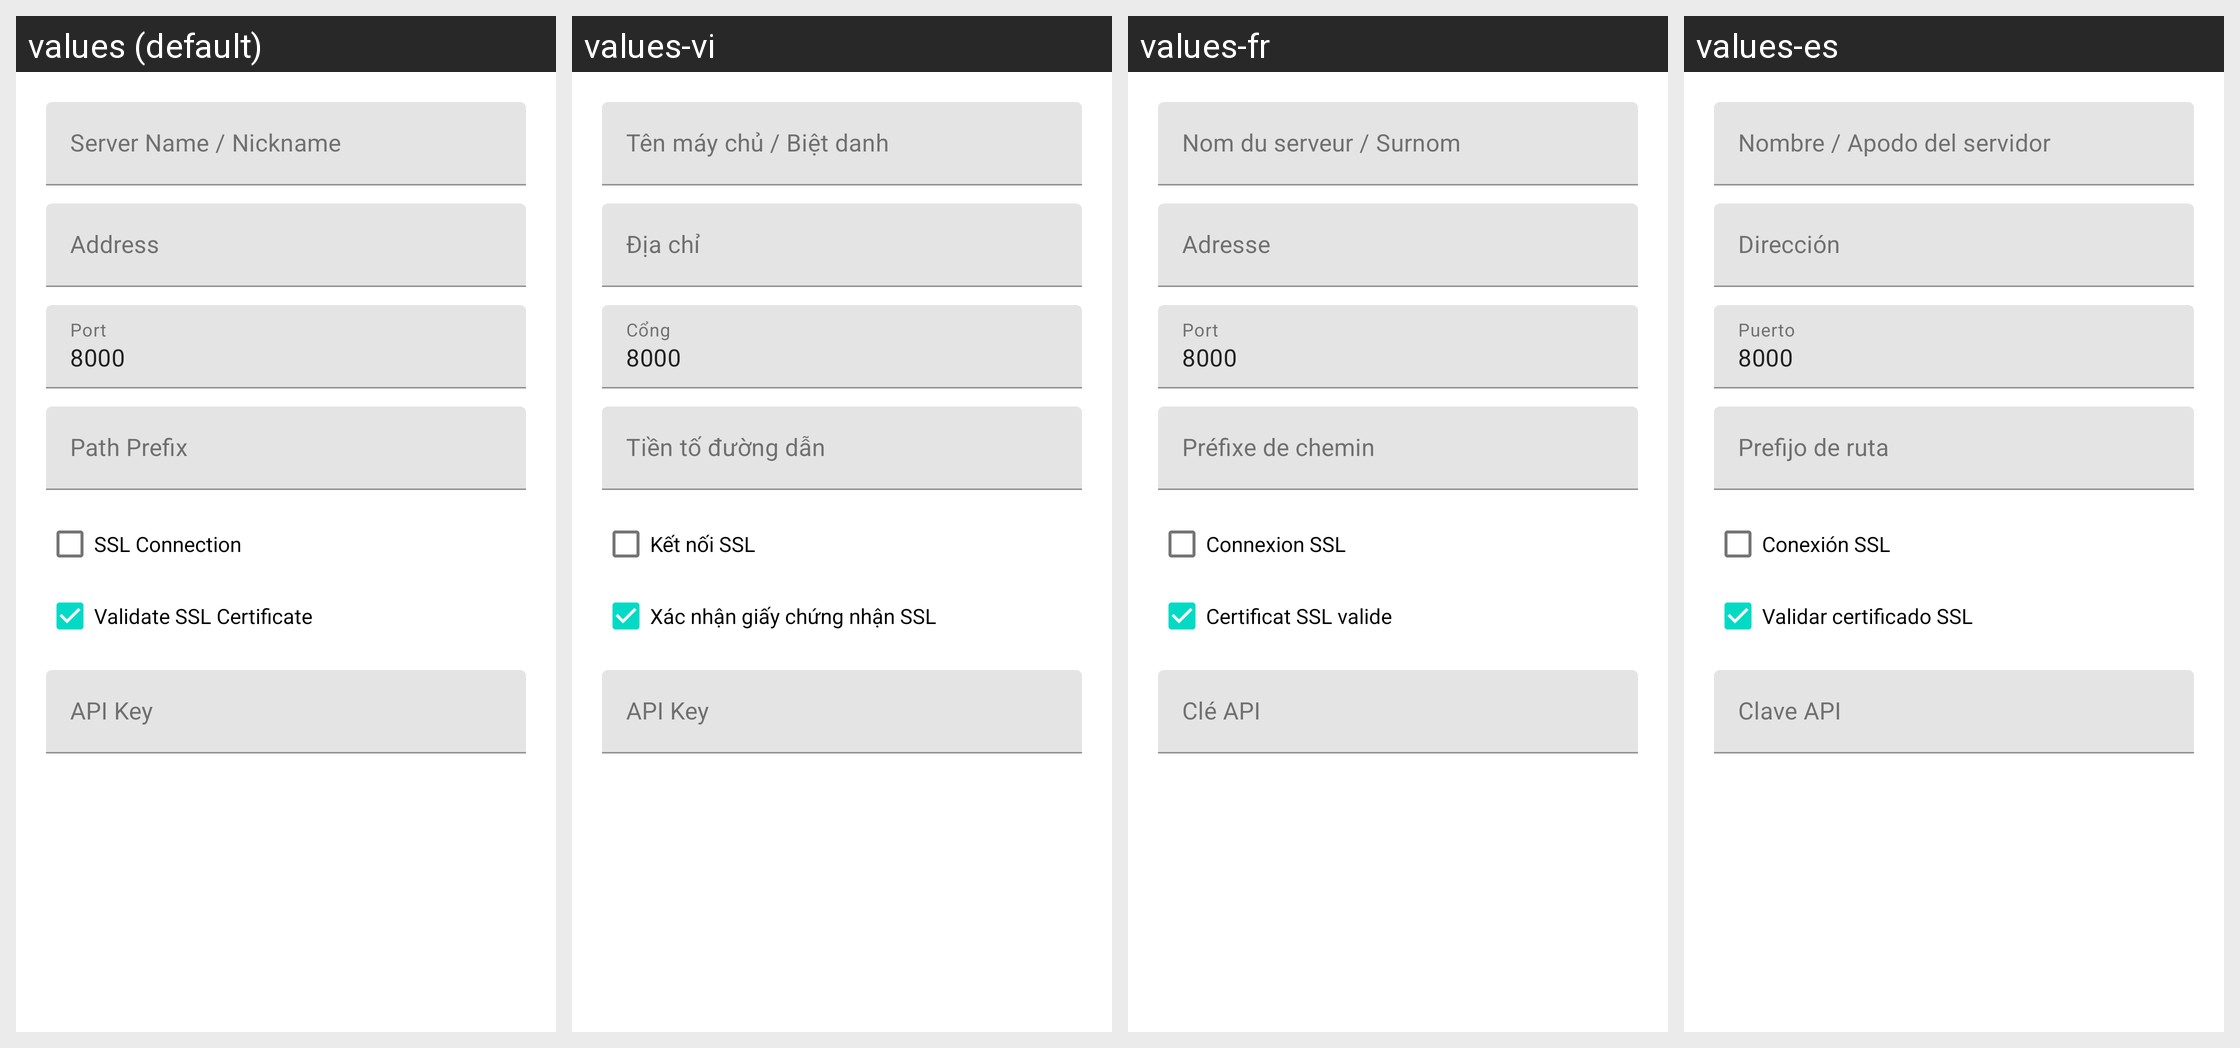

Locale-by-locale string values for the Android screen shown in this grid:
Android screen res/layout/dialog_server_edit.xml rendered under 4 locales, left to right: values (default), values-vi, values-fr, values-es. Device: Nexus 5 (rendered at 1080×1920; each locale shown at half size, 540×960, under a caption strip naming it); theme AppTheme.ActionBar.
Other locales in the repository, not shown: values-ar, values-de, values-el, values-hu, values-it, values-iw, values-ja, values-nl, values-pl, values-pt, values-ru, values-sr, values-tr.
Strings drawn on this screen, with the default value and each locale's value (text and hints the layout hard-codes, and strings that could not be matched under every locale, appear in the picture but are not listed):

server_name
  values: Server Name / Nickname
  values-vi: Tên máy chủ / Biệt danh
  values-fr: Nom du serveur / Surnom
  values-es: Nombre / Apodo del servidor

ip
  values: Address
  values-vi: Địa chỉ
  values-fr: Adresse
  values-es: Dirección

port
  values: Port
  values-vi: Cổng
  values-fr: Port
  values-es: Puerto

path_prefix
  values: Path Prefix
  values-vi: Tiền tố đường dẫn
  values-fr: Préfixe de chemin
  values-es: Prefijo de ruta

ssl
  values: SSL Connection
  values-vi: Kết nối SSL
  values-fr: Connexion SSL
  values-es: Conexión SSL

ssl_validate
  values: Validate SSL Certificate
  values-vi: Xác nhận giấy chứng nhận SSL
  values-fr: Certificat SSL valide
  values-es: Validar certificado SSL

api_key
  values: API Key
  values-vi: API Key
  values-fr: Clé API
  values-es: Clave API
